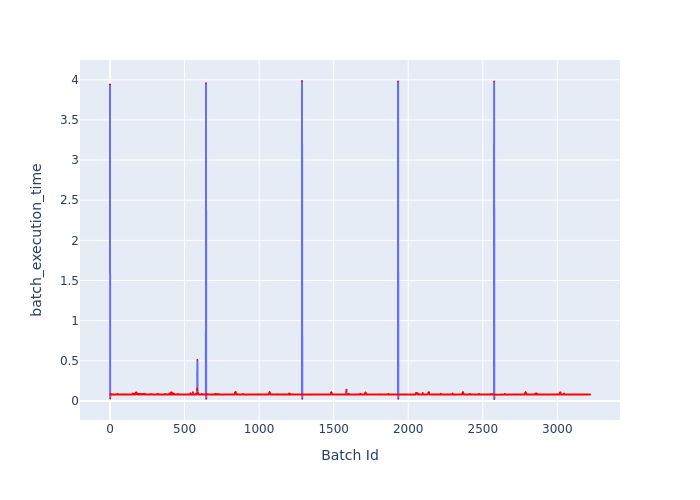

The data file committed next to this chart (first rows):
Batch Id, batch_execution_time
0, 3.942
1, 0.02915
2, 0.0809
3, 0.08138
4, 0.08106
5, 0.09081
6, 0.0808
7, 0.07955
8, 0.08307
9, 0.08144
10, 0.07956
11, 0.07979
12, 0.08027
13, 0.08124
14, 0.07968
15, 0.08477
16, 0.08081
17, 0.07964
18, 0.08136
19, 0.08033
20, 0.08248
21, 0.08411
22, 0.08014
23, 0.07967
24, 0.08275
25, 0.07924
26, 0.07966
27, 0.08072
28, 0.08031
29, 0.07945
30, 0.08016
31, 0.08106
32, 0.08025
33, 0.08002
34, 0.08032
35, 0.07951
36, 0.081
37, 0.08031
38, 0.07961
39, 0.08461
40, 0.08111
41, 0.07994
42, 0.08064
43, 0.08054
44, 0.07999
45, 0.08195
46, 0.08294
47, 0.08332
48, 0.07986
49, 0.07996
50, 0.08722
51, 0.07986
52, 0.0793
53, 0.08015
54, 0.08359
55, 0.07957
56, 0.08034
57, 0.08023
58, 0.08021
59, 0.08062
... 3,160 more rows
